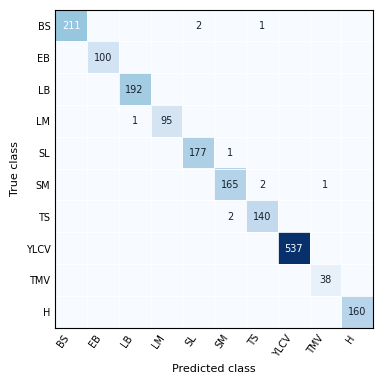

This figure's Python source: (Note: this script raises an exception after producing the figure.)
from pathlib import Path
import matplotlib
matplotlib.use('Agg')
import matplotlib.pyplot as plt
from matplotlib.colors import LogNorm, Normalize
import numpy as np

out=Path('/mnt/data/hpdc_ieee_article/figures')
labels=['BS','EB','LB','LM','SL','SM','TS','YLCV','TMV','H']
b=np.array([
[211,0,0,0,2,0,1,0,0,0],
[0,100,0,0,0,0,0,0,0,0],
[0,0,192,0,0,0,0,0,0,0],
[0,0,1,95,0,0,0,0,0,0],
[0,0,0,0,177,1,0,0,0,0],
[0,0,0,0,0,165,2,0,1,0],
[0,0,0,0,0,2,140,0,0,0],
[0,0,0,0,0,0,0,537,0,0],
[0,0,0,0,0,0,0,0,38,0],
[0,0,0,0,0,0,0,0,0,160]
], dtype=int)
p=np.array([
[212,0,1,0,0,0,1,0,0,0],
[0,99,1,0,0,0,0,0,0,0],
[0,0,192,0,0,0,0,0,0,0],
[0,0,0,96,0,0,0,0,0,0],
[0,0,1,0,177,0,0,0,0,0],
[0,0,0,0,0,164,4,0,0,0],
[0,0,0,0,0,0,141,0,0,1],
[0,0,0,0,0,0,0,537,0,0],
[0,0,0,0,0,0,0,0,38,0],
[0,0,0,0,0,0,0,0,0,160]
], dtype=int)
assert b.sum() == 1825 and p.sum()==1825
assert b.trace()==1815 and p.trace()==1816
print('Confusion matrix checks:', b.sum(), b.trace(), p.trace())

plt.rcParams.update({'font.family':'DejaVu Sans', 'font.size':8, 'pdf.fonttype':42,'ps.fonttype':42})
for matrix,name,file in [(b,'Reproduced baseline','confusion_baseline.pdf'),(p,'Proposed lightweight variant','confusion_proposed.pdf')]:
    fig,ax=plt.subplots(figsize=(4.3,3.8))
    im=ax.imshow(matrix,cmap='Blues',vmin=0,vmax=540,interpolation='nearest')
    ax.set_xticks(np.arange(10));ax.set_xticklabels(labels, rotation=55,ha='right',fontsize=7)
    ax.set_yticks(np.arange(10));ax.set_yticklabels(labels,fontsize=7)
    ax.set_xlabel('Predicted class',fontsize=8);ax.set_ylabel('True class',fontsize=8)
    for i in range(10):
        for j in range(10):
            if matrix[i,j]:
                ax.text(j,i,str(matrix[i,j]),ha='center',va='center',fontsize=7,
                        color=('white' if matrix[i,j]>=200 else '#16202b'))
    ax.set_xticks(np.arange(-.5,10,1), minor=True)
    ax.set_yticks(np.arange(-.5,10,1), minor=True)
    ax.grid(which='minor',color='white',linewidth=.6)
    ax.tick_params(which='both',length=0)
    fig.tight_layout(pad=0.7)
    fig.savefig(out/file,bbox_inches='tight')
    fig.savefig(out/file.replace('.pdf','.png'),dpi=220,bbox_inches='tight')
    plt.close(fig)

fig,ax=plt.subplots(figsize=(4,2.3))
model=['Parameters','MACs','GPU latency']
base=np.array([100.,100.,100.])
prop=np.array([115544/764376*100, .2028/1.0147*100, 5.7231/8.3623*100])
x=np.arange(3)
width=.32
rects1=ax.bar(x-width/2,base,width,label='Baseline',color='#9baec0')
rects2=ax.bar(x+width/2,prop,width,label='Proposed',color='#2368a0')
for rect in list(rects1)+list(rects2):
    val=rect.get_height()
    ax.annotate(f'{val:.1f}%',(rect.get_x()+rect.get_width()/2,val),textcoords='offset points',xytext=(0,3),ha='center',fontsize=7)
ax.set_xticks(x);ax.set_xticklabels(model,fontsize=8)
ax.set_ylim(0,119)
ax.set_ylabel('Relative to baseline (%)',fontsize=8)
ax.grid(axis='y',alpha=.25)
ax.set_axisbelow(True)
ax.legend(loc='upper right',ncol=2,fontsize=7,frameon=False)
fig.tight_layout(pad=1)
fig.savefig(out/'efficiency.pdf',bbox_inches='tight')
fig.savefig(out/'efficiency.png',dpi=220,bbox_inches='tight')
plt.close(fig)
